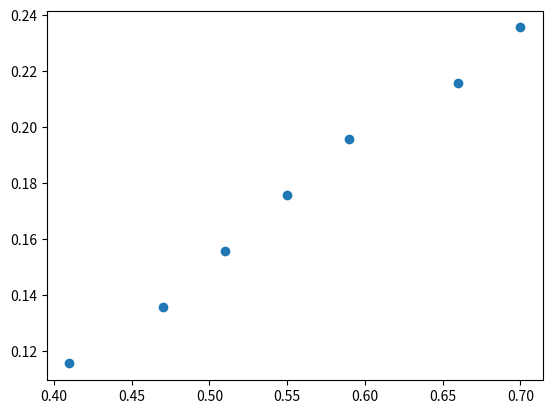

Generate this figure with matplotlib:
from scipy.optimize import curve_fit
import numpy as np
import matplotlib.pyplot as plt

def linear(x, slope, intercept):
    return slope*x + intercept

def cost(func, params, xdata, ydata):
    squared_error = func(xdata, *params) - ydata
    return sum(squared_error)

# Influence functions are defined as the first-order Taylor approximation of this around epsilon = 0
# Or maybe the derivative if it's more convenient to subtract off the value at 0, I think I've seen both definitions
def response_function(new, epsilon, func, xdata, ydata):
    if epsilon == 0:
        params, _ = curve_fit(func, xdata, ydata)
        return params
    else:
        newxdata = np.concatenate((np.array([new[0]]), xdata))
        newydata = np.concatenate((np.array([new[1]]), ydata))
        weights = np.array([epsilon] + [1 for _ in xdata])
        params, _ = curve_fit(func, newxdata, newydata, sigma=1.0/weights)
        return params

def order_by_cost_influence(epsilon, func, xdata, ydata, cost):
    influences = []
    for i in range(len(xdata)):
        params0 = response_function((xdata[i],ydata[i]), 0, func, xdata, ydata)
        params1 = response_function((xdata[i],ydata[i]), epsilon, func, xdata, ydata)
        cost0 = cost(func, params0, xdata, ydata)
        cost1 = cost(func, params1, xdata, ydata)
        influences += [(cost1 - cost0)/epsilon]
    data = [((xdata[i], ydata[i]), influences[i]) for i in range(len(xdata))]
    return sorted(data, key = lambda x: x[1])
        

xdata = np.array([0.41,0.47,0.51,0.55,0.59,0.66,0.70])
ydata = np.array([0.11557,0.13557,0.15557 ,0.17557 ,0.19557 ,0.21557,0.23557])

print(order_by_cost_influence(1, linear, xdata, ydata, cost))
print(order_by_cost_influence(0.1, linear, xdata, ydata, cost))
print(order_by_cost_influence(0.01, linear, xdata, ydata, cost))
print(order_by_cost_influence(0.001, linear, xdata, ydata, cost))
plt.scatter(xdata,ydata)
plt.show()